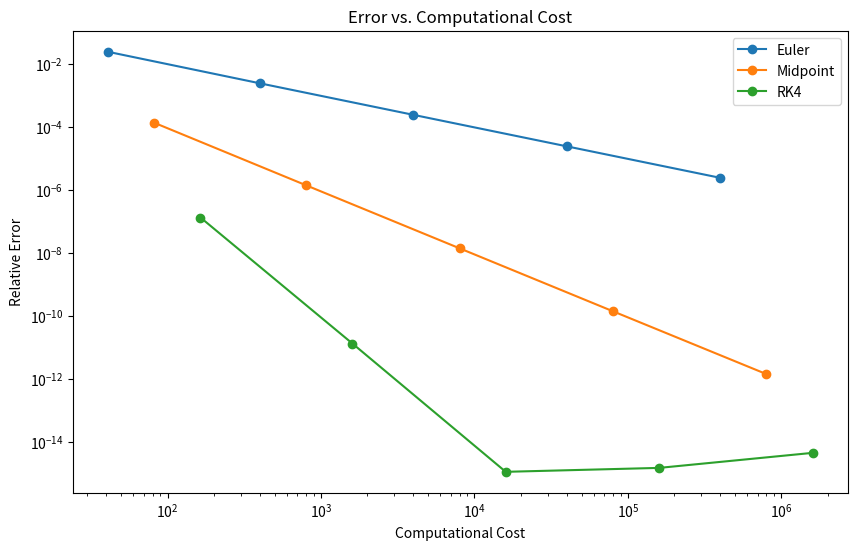

Write Python code to recreate this figure.
"""
author: Dominik Cedro
date: 27.11.2024
description: Lab 9 - solving differntial equations with euler, midpoint and Range-Kutta methods
"""

import math
import numpy as np
import sympy as sp
import matplotlib.pyplot as plt

def equation(x, y):
    """
    equation from instruction lab 9
    """
    return 4 * math.exp(0.8 * x) - (0.5 * y)


def euler_method(f, x0, y0, h, x_end):
    """
        function that uses euler's method for ordinary differential equations

    :param f:
    :param x0:
    :param y0:
    :param h:
    :param x_end:
    :return:
    """
    n_steps = int((x_end - x0) / h) + 1
    x_values = np.linspace(x0, x_end, n_steps)
    y_values = np.zeros(n_steps)
    y_values[0] = y0
    for i in range(1, n_steps):
        y_values[i] = y_values[i-1] + h * f(x_values[i-1], y_values[i-1])
    return x_values, y_values


def midpoint_method(f, x0, y0, h, x_end):
    """
        function that uses midpoint method for ordinary differential equations

    :param f:
    :param x0:
    :param y0:
    :param h:
    :param x_end:
    :return:
    """
    n_steps = int((x_end - x0) / h) + 1
    x_values = np.linspace(x0, x_end, n_steps)
    y_values = np.zeros(n_steps)
    y_values[0] = y0
    for i in range(1, n_steps):
        k1 = f(x_values[i-1], y_values[i-1])
        k2 = f(x_values[i-1] + h / 2, y_values[i-1] + h * k1 / 2)
        y_values[i] = y_values[i-1] + h * k2
    return x_values, y_values


def rk4_method(f, x0, y0, h, x_end):
    """
    function that uses runge kutta method for ordinary differential equations
    :param f:
    :param x0:
    :param y0:
    :param h:
    :param x_end:
    :return:
    """

    n_steps = int((x_end - x0) / h) + 1
    x_values = np.linspace(x0, x_end, n_steps)
    y_values = np.zeros(n_steps)
    y_values[0] = y0
    for i in range(1, n_steps):
        k1 = f(x_values[i-1], y_values[i-1])
        k2 = f(x_values[i-1] + h / 2, y_values[i-1] + h * k1 / 2)
        k3 = f(x_values[i-1] + h / 2, y_values[i-1] + h * k2 / 2)
        k4 = f(x_values[i-1] + h, y_values[i-1] + h * k3)
        y_values[i] = y_values[i-1] + h * (k1 + 2 * k2 + 2 * k3 + k4) / 6
    return x_values, y_values


x = sp.symbols('x')
y = sp.Function('y')

func = 4 * sp.exp(0.8 * x) - 0.5 * y(x)
differential_eq = sp.Eq(y(x).diff(x), func)
initial_condition = {y(0): 2}
particular_solution = sp.dsolve(differential_eq, y(x), ics=initial_condition)
analytical_solution = particular_solution.subs(x, 4).rhs
print(f"Analytical solution at x = 4: {analytical_solution}")
exact_value = analytical_solution


h_values = np.logspace(-1, -5, 5)
methods = [euler_method, midpoint_method, rk4_method]
method_names = ['Euler', 'Midpoint', 'RK4']
results = []

for h in h_values:
    for method, name in zip(methods, method_names):
        x_values, y_values = method(equation, 0, 2, h, 4)
        computational_cost = len(y_values) * (1 if name == 'Euler' else 2 if name == 'Midpoint' else 4)
        relative_error = abs(y_values[-1] - exact_value) / exact_value
        results.append({
            'method_name': name,
            'computational_cost': computational_cost,
            'h_value': h,
            'relative_error': relative_error
        })

# I will use dataframe to store and operate on results
import pandas as pd
df = pd.DataFrame(results)
print(df)

# Plot the results
plt.figure(figsize=(10, 6))
for name in method_names:
    method_results = df[df['method_name'] == name]
    plt.plot(method_results['computational_cost'], method_results['relative_error'], 'o-', label=name)
plt.xlabel('Computational Cost')
plt.ylabel('Relative Error')
plt.xscale('log')
plt.yscale('log')
plt.title('Error vs. Computational Cost')
plt.legend()
plt.show()
